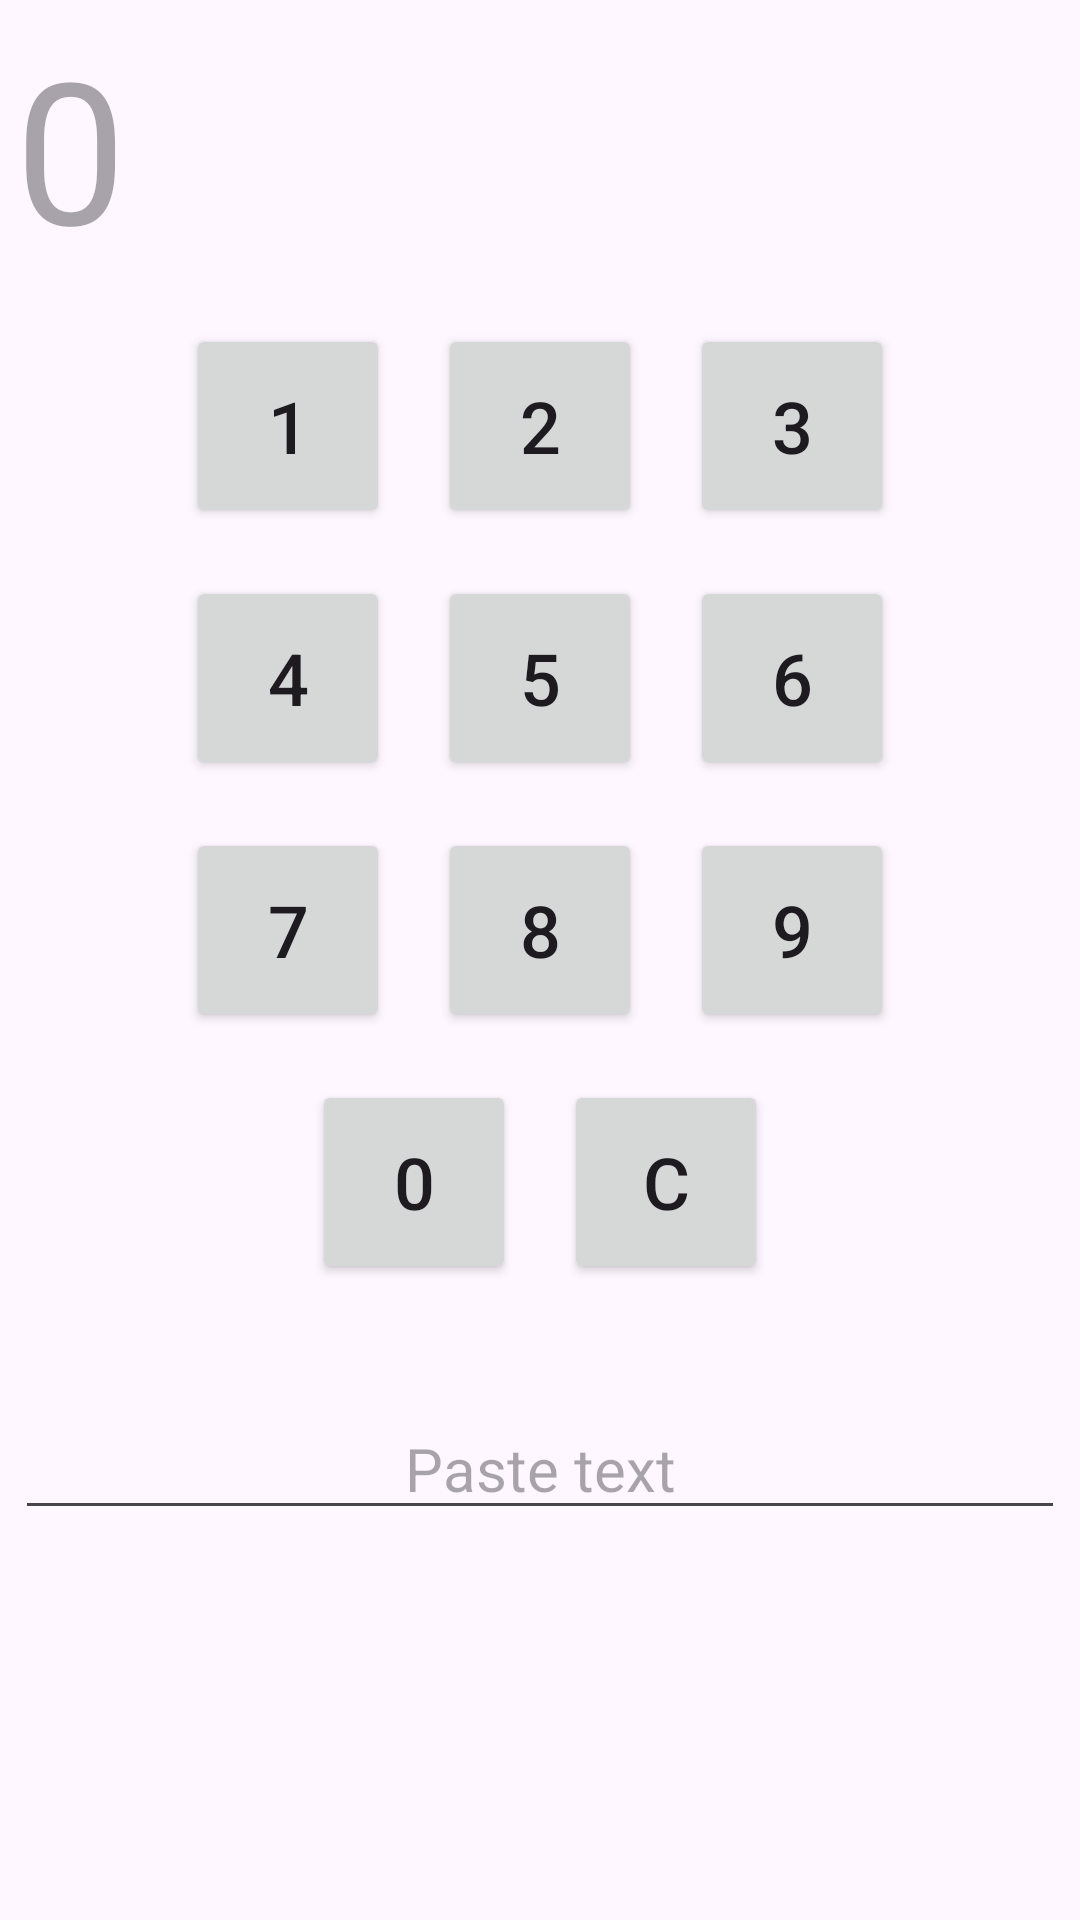

Produce the Android XML layout that renders to this screen, including the resource entries it uses.
<!-- AndroidManifest.xml: application theme Theme.TabelLayout2 -->
<!-- res/layout/activity_2.xml -->
<?xml version="1.0" encoding="utf-8"?>
<LinearLayout xmlns:android="http://schemas.android.com/apk/res/android"
    xmlns:app="http://schemas.android.com/apk/res-auto"
    xmlns:tools="http://schemas.android.com/tools"
    android:id="@+id/main"
    android:layout_width="match_parent"
    android:layout_height="match_parent"
    android:layout_margin="10dp"
    android:orientation="vertical"
    tools:context=".Activity2">

    <TextView
        android:id="@+id/primaryTextView"
        android:layout_width="match_parent"
        android:layout_height="100dp"
        android:padding="5dp"
        android:hint="0"
        android:maxLines="2"
        android:autoSizeMaxTextSize="80sp"
        android:autoSizeMinTextSize="10sp"
        android:autoSizeStepGranularity="2sp"
        android:autoSizeTextType="uniform"/>
    
    <LinearLayout
        android:layout_width="match_parent"
        android:layout_height="wrap_content"
        android:gravity="center"
        android:orientation="horizontal"
        android:weightSum="3">


        <Button
            android:id="@+id/btn_1"
            android:layout_width="68dp"
            android:layout_height="68dp"
            android:layout_margin="8dp"
            android:text="1"
            android:textSize="24sp" />

        <Button
            android:id="@+id/btn_2"
            android:layout_width="68dp"
            android:layout_height="68dp"
            android:layout_margin="8dp"
            android:text="2"
            android:textSize="24sp" />

        <Button
            android:id="@+id/btn_3"
            android:layout_width="68dp"
            android:layout_height="68dp"
            android:layout_margin="8dp"
            android:text="3"
            android:textSize="24sp" />

    </LinearLayout>

    <LinearLayout
        android:layout_width="match_parent"
        android:layout_height="wrap_content"
        android:gravity="center"
        android:orientation="horizontal"
        android:weightSum="3">


        <Button
            android:id="@+id/btn_4"
            android:layout_width="68dp"
            android:layout_height="68dp"
            android:layout_margin="8dp"
            android:text="4"
            android:textSize="24sp" />

        <Button
            android:id="@+id/btn_5"
            android:layout_width="68dp"
            android:layout_height="68dp"
            android:layout_margin="8dp"
            android:text="5"
            android:textSize="24sp" />

        <Button
            android:id="@+id/btn_6"
            android:layout_width="68dp"
            android:layout_height="68dp"
            android:layout_margin="8dp"
            android:text="6"
            android:textSize="24sp" />

    </LinearLayout>

    <LinearLayout
        android:layout_width="match_parent"
        android:layout_height="wrap_content"
        android:gravity="center"
        android:orientation="horizontal"
        android:weightSum="3">


        <Button
            android:id="@+id/btn_7"
            android:layout_width="68dp"
            android:layout_height="68dp"
            android:layout_margin="8dp"
            android:text="7"
            android:textSize="24sp" />

        <Button
            android:id="@+id/btn_8"
            android:layout_width="68dp"
            android:layout_height="68dp"
            android:layout_margin="8dp"
            android:text="8"
            android:textSize="24sp" />

        <Button
            android:id="@+id/btn_9"
            android:layout_width="68dp"
            android:layout_height="68dp"
            android:layout_margin="8dp"
            android:text="9"
            android:textSize="24sp" />

    </LinearLayout>

    <LinearLayout
        android:layout_width="match_parent"
        android:layout_height="wrap_content"
        android:gravity="center"
        android:weightSum="2"
        android:orientation="horizontal">


        <Button
            android:id="@+id/btn_0"
            android:layout_width="68dp"
            android:layout_height="68dp"
            android:layout_margin="8dp"
            android:text="0"
            android:textSize="24sp" />

        <Button
            android:id="@+id/btn_back"
            android:layout_width="68dp"
            android:layout_height="68dp"
            android:layout_margin="8dp"
            android:text="C"
            android:textSize="24sp" />

    </LinearLayout>

    <EditText
        android:id="@+id/editTextId"
        android:layout_width="350dp"
        android:layout_height="wrap_content"
        android:layout_marginTop="30dp"
        android:hint="Paste text"
        android:gravity="center"
        android:textSize="20sp"
        android:layout_gravity="center"/>



</LinearLayout>
<!-- resources referenced by this layout -->
<resources>
  <style name="Theme.TabelLayout2" parent="Base.Theme.TabelLayout2" />
  <style name="Base.Theme.TabelLayout2" parent="Theme.Material3.DayNight.NoActionBar">
          
          
      </style>
</resources>
